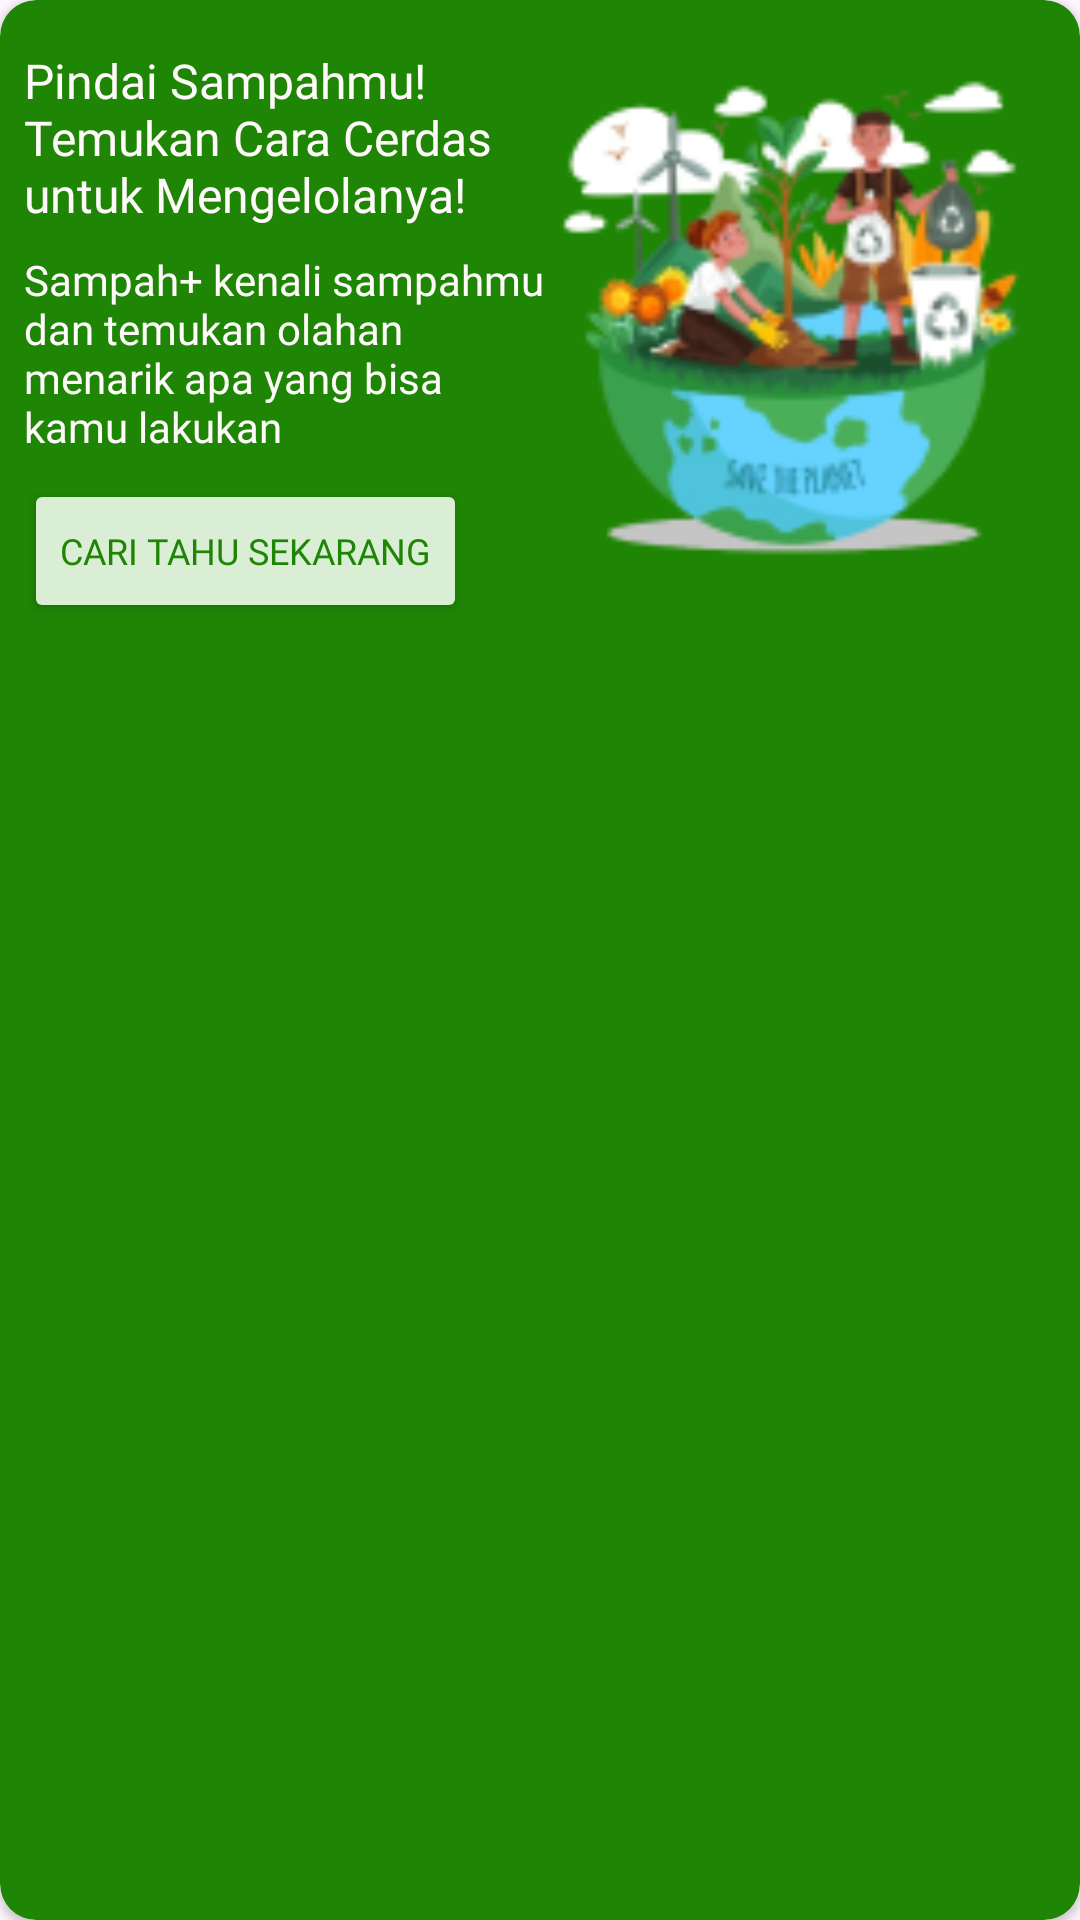

This screen was rendered from an Android layout file. Write that file and the resources it references.
<!-- AndroidManifest.xml: application theme Theme.Sampahplus -->
<!-- res/layout/layout_home_banner.xml -->
<?xml version="1.0" encoding="utf-8"?>
<androidx.cardview.widget.CardView xmlns:android="http://schemas.android.com/apk/res/android"
    android:layout_width="match_parent"
    android:layout_height="wrap_content"
    app:cardCornerRadius="12dp"
    app:cardBackgroundColor="@color/Primary"
    xmlns:app="http://schemas.android.com/apk/res-auto">

    <androidx.constraintlayout.widget.ConstraintLayout
        android:layout_width="match_parent"
        android:layout_height="match_parent"
        android:paddingVertical="8dp">

        <TextView
            android:id="@+id/tv_hook"
            android:layout_width="0dp"
            android:layout_height="wrap_content"
            android:layout_marginStart="8dp"
            android:layout_marginTop="8dp"
            android:fontFamily="@font/nunito_bold"
            android:text="@string/hookContent"
            android:textColor="@color/light"
            android:textSize="16sp"
            app:layout_constraintEnd_toStartOf="@+id/iv_banner"
            app:layout_constraintStart_toStartOf="parent"
            app:layout_constraintTop_toTopOf="parent" />

        <TextView
            android:id="@+id/tv_hook2"
            android:layout_width="0dp"
            android:layout_height="wrap_content"
            android:layout_marginStart="8dp"
            android:layout_marginTop="8dp"
            android:fontFamily="@font/nunito_light"
            android:text="@string/hookContent2"
            android:textColor="@color/light"
            android:textSize="14sp"
            app:layout_constraintEnd_toStartOf="@+id/iv_banner"
            app:layout_constraintStart_toStartOf="parent"
            app:layout_constraintTop_toBottomOf="@id/tv_hook" />

        <Button
            android:id="@+id/btnPagePredict"
            android:layout_width="wrap_content"
            android:layout_height="wrap_content"
            android:layout_marginTop="8dp"
            app:layout_constraintStart_toStartOf="@id/tv_hook2"
            app:layout_constraintTop_toBottomOf="@id/tv_hook2"
            android:backgroundTint="@color/green_100"
            android:text="@string/buttonPredict"
            android:gravity="center_vertical"
            android:textAlignment="gravity"
            android:fontFamily="@font/poppins_regular"
            android:textSize="12sp"
            android:textColor="@color/Primary"/>

        <ImageView
            android:id="@+id/iv_banner"
            android:layout_width="160dp"
            android:layout_height="180dp"
            android:layout_marginTop="8dp"
            android:layout_marginEnd="16dp"
            android:contentDescription="@string/hookContent"
            android:src="@drawable/img_cvhome"
            app:layout_constraintEnd_toEndOf="parent"
            app:layout_constraintTop_toTopOf="parent" />
    </androidx.constraintlayout.widget.ConstraintLayout>
</androidx.cardview.widget.CardView>
<!-- resources referenced by this layout -->
<resources>
  <color name="Primary">#1F8505</color>
  <color name="green_100">#DAEDD5</color>
  <color name="light">#FFFAFA</color>
  <!-- drawable img_cvhome: png bitmap (drawable, 22806 bytes) -->
  <string name="buttonPredict">Cari tahu sekarang</string>
  <string name="hookContent">Pindai Sampahmu! Temukan Cara Cerdas untuk Mengelolanya! </string>
  <string name="hookContent2">Sampah+ kenali sampahmu dan temukan olahan menarik apa yang bisa kamu lakukan</string>
  <style name="Theme.Sampahplus" parent="Base.Theme.Sampahplus" />
  <style name="Base.Theme.Sampahplus" parent="Theme.Material3.Light.NoActionBar">
          
          
      </style>
</resources>
